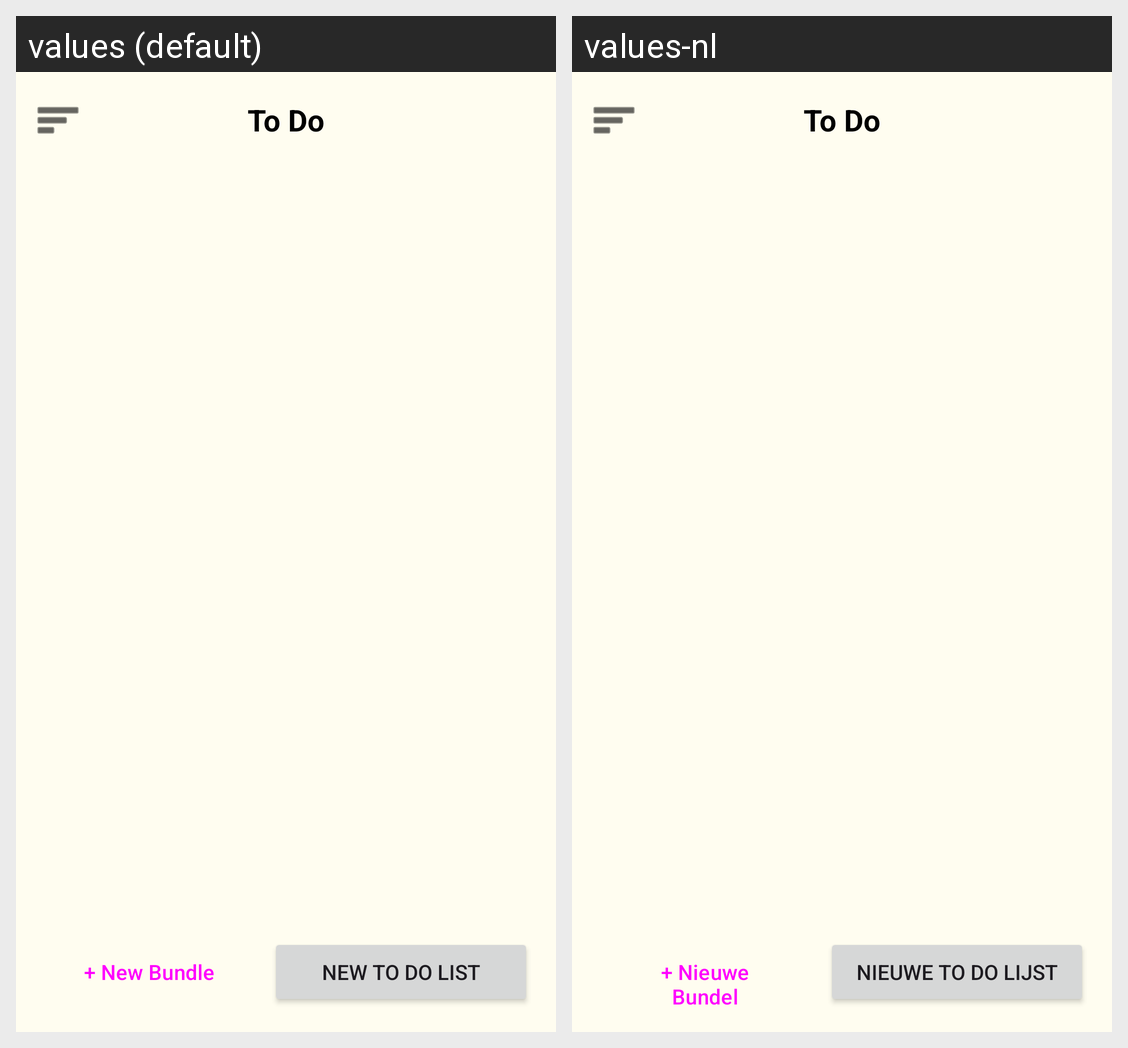

Here is an Android app screen in its default locale and in the app's own translations. Write out the translated-string differences for the strings that appear on this screen.
Android screen res/layout/activity_todo.xml rendered under 2 locales, left to right: values (default), values-nl. Device: Nexus 5 (rendered at 1080×1920; each locale shown at half size, 540×960, under a caption strip naming it); theme Theme.PluralApp001.
Strings drawn on this screen, with the default value and each locale's value (text and hints the layout hard-codes, and strings that could not be matched under every locale, appear in the picture but are not listed):

todo
  values: To Do
  values-nl: To Do

action_new_bundle
  values: + New Bundle
  values-nl: + Nieuwe Bundel

dialog_add_todo_list
  values: New To Do List
  values-nl: Nieuwe To Do Lijst
